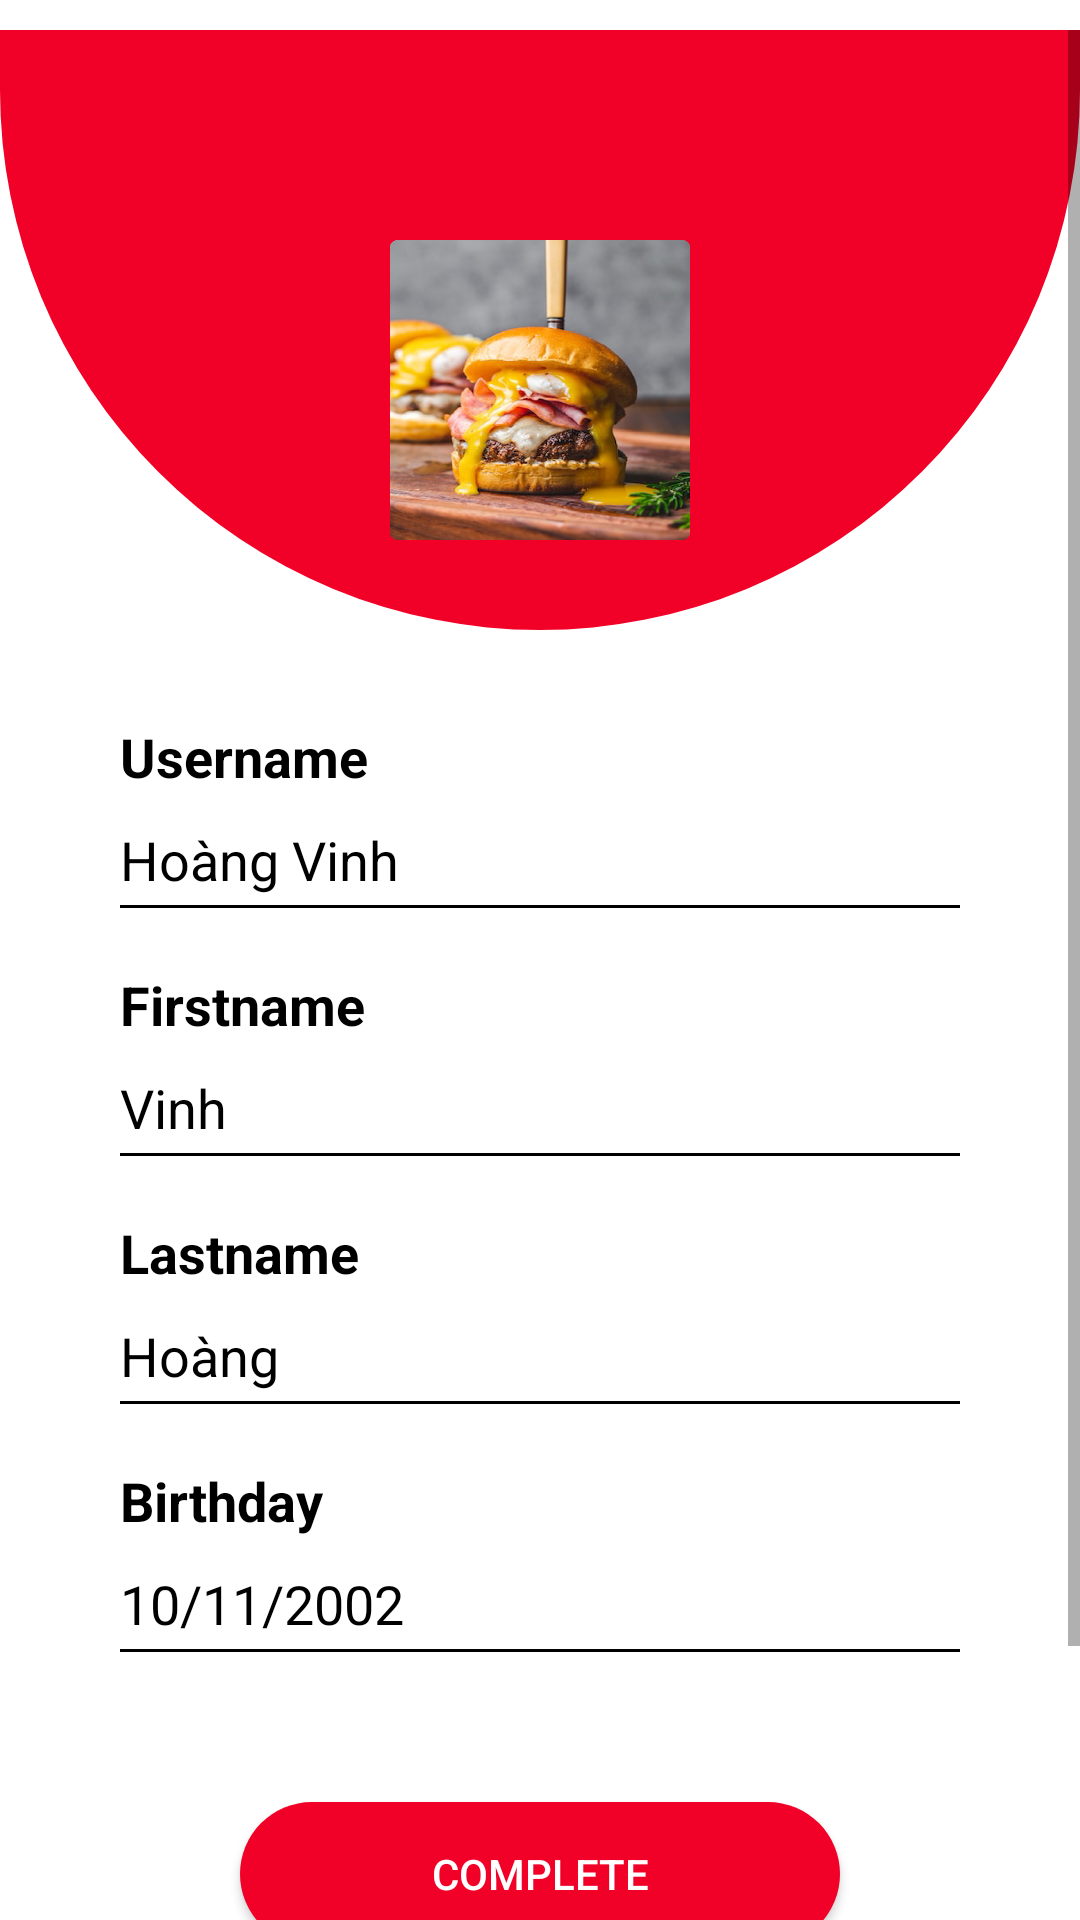

Layout XML and referenced resources for this Android screen:
<!-- AndroidManifest.xml: application theme Theme.TastyTown -->
<!-- res/layout/fragment_fif.xml -->
<?xml version="1.0" encoding="utf-8"?>
<FrameLayout xmlns:android="http://schemas.android.com/apk/res/android"
    xmlns:tools="http://schemas.android.com/tools"
    android:layout_width="match_parent"
    android:layout_height="match_parent"
    tools:context=".Activity.MainActivity"
    xmlns:app="http://schemas.android.com/apk/res-auto"
    >

    <ScrollView
        android:layout_width="match_parent"
        android:layout_height="match_parent"
        android:paddingTop="10dp">

        <LinearLayout
            android:layout_width="match_parent"
            android:layout_height="wrap_content"
            android:orientation="vertical">

            <androidx.constraintlayout.widget.ConstraintLayout
                android:layout_width="match_parent"
                android:layout_height="wrap_content"
                android:background="@drawable/profile_top_bg"
                android:paddingTop="70dp">

                <ImageView
                    android:id="@+id/imageView7"
                    android:layout_width="100dp"
                    android:layout_height="100dp"
                    android:layout_marginBottom="30dp"
                    android:foreground="@drawable/profile_circle_layout"
                    android:scaleType="fitXY"
                    app:layout_constraintBottom_toBottomOf="parent"
                    app:layout_constraintEnd_toEndOf="parent"
                    app:layout_constraintHorizontal_bias="0.5"
                    app:layout_constraintStart_toStartOf="parent"
                    app:srcCompat="@drawable/food_img_2" />
            </androidx.constraintlayout.widget.ConstraintLayout>

            <LinearLayout
                android:layout_width="match_parent"
                android:layout_height="wrap_content"
                android:layout_marginTop="30dp"
                android:orientation="vertical"
                android:paddingHorizontal="40dp">

                <LinearLayout
                    android:layout_width="match_parent"
                    android:layout_height="wrap_content"
                    android:orientation="vertical">

                    <TextView
                        android:id="@+id/textView4"
                        android:layout_width="match_parent"
                        android:layout_height="wrap_content"
                        android:text="Username"
                        android:textColor="@color/black"
                        android:textSize="18sp"
                        android:textStyle="bold" />

                    <TextView
                        android:id="@+id/textView8"
                        android:layout_width="match_parent"
                        android:layout_height="wrap_content"
                        android:layout_marginTop="10sp"
                        android:text="Hoàng Vinh"
                        android:textColor="@color/black"
                        android:textSize="18sp" />

                    <View
                        android:id="@+id/divider1"
                        android:layout_width="match_parent"
                        android:layout_height="1dp"
                        android:layout_marginTop="3dp"
                        android:background="@color/black" />
                </LinearLayout>

                <LinearLayout
                    android:layout_width="match_parent"
                    android:layout_height="wrap_content"
                    android:layout_marginTop="20dp"
                    android:orientation="vertical">

                    <TextView
                        android:id="@+id/textView9"
                        android:layout_width="match_parent"
                        android:layout_height="wrap_content"
                        android:text="Firstname"
                        android:textColor="@color/black"
                        android:textSize="18sp"
                        android:textStyle="bold" />

                    <TextView
                        android:id="@+id/textView10"
                        android:layout_width="match_parent"
                        android:layout_height="wrap_content"
                        android:layout_marginTop="10sp"
                        android:text="Vinh"
                        android:textColor="@color/black"
                        android:textSize="18sp" />

                    <View
                        android:id="@+id/divider2"
                        android:layout_width="match_parent"
                        android:layout_height="1dp"
                        android:layout_marginTop="3dp"
                        android:background="@color/black" />
                </LinearLayout>

                <LinearLayout
                    android:layout_width="match_parent"
                    android:layout_height="wrap_content"
                    android:layout_marginTop="20dp"
                    android:orientation="vertical">

                    <TextView
                        android:id="@+id/textView11"
                        android:layout_width="match_parent"
                        android:layout_height="wrap_content"
                        android:text="Lastname"
                        android:textColor="@color/black"
                        android:textSize="18sp"
                        android:textStyle="bold" />

                    <TextView
                        android:id="@+id/textView12"
                        android:layout_width="match_parent"
                        android:layout_height="wrap_content"
                        android:layout_marginTop="10sp"
                        android:text="Hoàng"
                        android:textColor="@color/black"
                        android:textSize="18sp" />

                    <View
                        android:id="@+id/divider3"
                        android:layout_width="match_parent"
                        android:layout_height="1dp"
                        android:layout_marginTop="3dp"
                        android:background="@color/black" />

                    <LinearLayout
                        android:layout_width="match_parent"
                        android:layout_height="wrap_content"
                        android:layout_marginTop="20dp"
                        android:orientation="vertical">

                        <TextView
                            android:id="@+id/textView13"
                            android:layout_width="match_parent"
                            android:layout_height="wrap_content"
                            android:text="Birthday"
                            android:textColor="@color/black"
                            android:textSize="18sp"
                            android:textStyle="bold" />

                        <TextView
                            android:id="@+id/textView14"
                            android:layout_width="match_parent"
                            android:layout_height="wrap_content"
                            android:layout_marginTop="10sp"
                            android:text="10/11/2002"
                            android:textColor="@color/black"
                            android:textSize="18sp" />

                        <View
                            android:id="@+id/divider4"
                            android:layout_width="match_parent"
                            android:layout_height="1dp"
                            android:layout_marginTop="3dp"
                            android:background="@color/black" />
                    </LinearLayout>
                </LinearLayout>

            </LinearLayout>

            <Button
                android:id="@+id/button"
                android:layout_width="match_parent"
                android:layout_height="wrap_content"
                android:layout_marginHorizontal="80dp"
                android:layout_marginTop="50dp"
                android:background="@drawable/primary_btn"
                android:text="Complete"
                android:textColor="@color/white"
                android:layout_marginBottom="100dp"/>
        </LinearLayout>
    </ScrollView>

</FrameLayout>
<!-- resources referenced by this layout -->
<resources>
  <color name="black">#FF000000</color>
  <color name="white">#FFFFFFFF</color>
  <!-- drawable food_img_2: png bitmap (drawable, 522973 bytes) -->
  <!-- drawable primary_btn (drawable) -->
  <?xml version="1.0" encoding="utf-8"?>
  <selector xmlns:android="http://schemas.android.com/apk/res/android">
      <item>
          <shape android:shape="rectangle">
              <solid android:color="#F10027">
              </solid>
              <corners android:radius="24dp"></corners>
          </shape>
      </item>
  </selector>
  <!-- drawable profile_circle_layout (drawable) -->
  <?xml version="1.0" encoding="UTF-8"?>
  <shape xmlns:android="http://schemas.android.com/apk/res/android"
      android:innerRadiusRatio="2"
      android:shape="ring"
      android:thicknessRatio="1"
      android:useLevel="false">
      <gradient
          android:type="radial"
          android:gradientRadius="1dp"
          android:endColor="@color/primary"
          />
  </shape>
  <!-- drawable profile_top_bg (drawable) -->
  <?xml version="1.0" encoding="utf-8"?>
  <shape xmlns:android="http://schemas.android.com/apk/res/android">
      <solid android:color="@color/primary" />
      <corners android:bottomLeftRadius="600dp" android:bottomRightRadius="600dp"
          />
  </shape>
  <style name="Theme.TastyTown" parent="Theme.MaterialComponents.DayNight.NoActionBar">
          
          <item name="colorPrimary">@color/primary</item>
          <item name="colorPrimaryVariant">@color/primary</item>
          <item name="colorOnPrimary">@color/black</item>
          
          <item name="colorSecondary">@color/teal_200</item>
          <item name="colorSecondaryVariant">@color/teal_700</item>
          <item name="colorOnSecondary">@color/black</item>
          
          <item name="android:statusBarColor">?attr/colorControlHighlight</item>
          
      </style>
  <color name="primary">#F10027</color>
  <color name="teal_200">#FF03DAC5</color>
  <color name="teal_700">#FF018786</color>
</resources>
